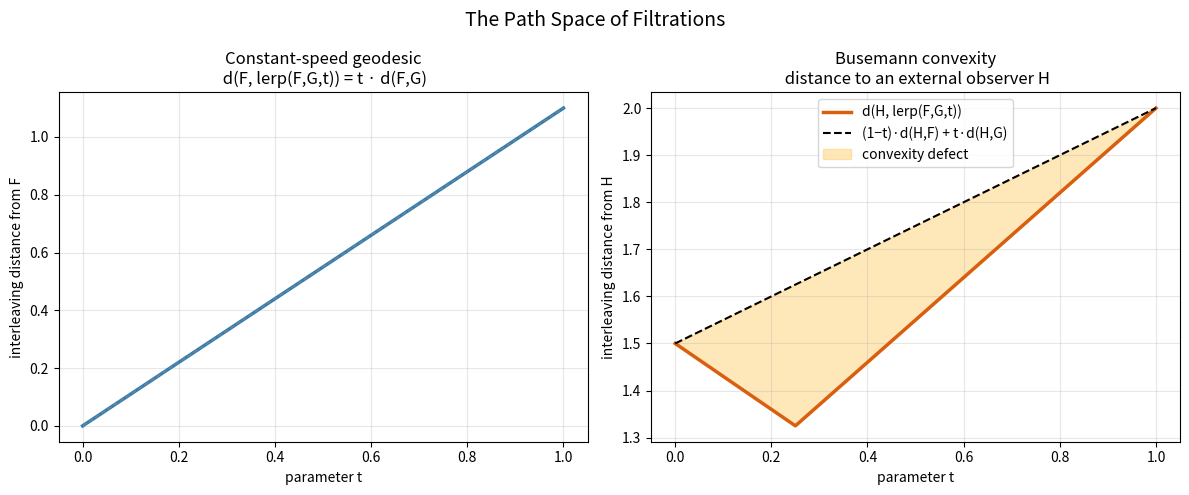

This chart was generated by the following Python code:
"""
Visualization for the Path Space of Filtrations.

Produces a figure with two panels:
  (left)  the constant-speed geodesic identity: interleaving distance grows
          exactly linearly along the lerp path (a perfectly straight line);
  (right) Busemann convexity: distance from an external observer H to the
          moving point lerp(F,G,t) stays under the straight-line chord,
          with the shaded convexity defect.

Self-contained; requires only matplotlib + numpy.
"""

from __future__ import annotations

from itertools import combinations
from typing import Dict, FrozenSet, List

import numpy as np
import matplotlib.pyplot as plt

Simplex = FrozenSet[int]
Filtration = Dict[Simplex, float]


def all_simplices(vertices: List[int]) -> List[Simplex]:
    out: List[Simplex] = [frozenset()]
    for k in range(1, len(vertices) + 1):
        out += [frozenset(c) for c in combinations(vertices, k)]
    return out


def fil(vertex_weights: Dict[int, float]) -> Filtration:
    verts = list(vertex_weights)
    return {s: (0.0 if not s else max(vertex_weights[v] for v in s))
            for s in all_simplices(verts)}


def dist(F: Filtration, G: Filtration) -> float:
    keys = set(F) | set(G)
    return max(abs(F.get(s, 0.0) - G.get(s, 0.0)) for s in keys)


def lerp(F: Filtration, G: Filtration, t: float) -> Filtration:
    keys = set(F) | set(G)
    return {s: (1 - t) * F.get(s, 0.0) + t * G.get(s, 0.0) for s in keys}


def main() -> None:
    F = fil({0: 0.5, 1: 1.0, 2: 1.5, 3: 2.0})
    G = fil({0: 1.2, 1: 0.3, 2: 2.4, 3: 0.9})
    H = fil({0: 2.0, 1: 1.7, 2: 0.4, 3: 1.1})

    ts = np.linspace(0.0, 1.0, 101)
    d_FG = dist(F, G)

    # Panel 1: constant speed (distance from F along the path)
    dF = [dist(F, lerp(F, G, t)) for t in ts]

    # Panel 2: convexity
    dHlerp = [dist(H, lerp(F, G, t)) for t in ts]
    dHF, dHG = dist(H, F), dist(H, G)
    chord = [(1 - t) * dHF + t * dHG for t in ts]

    fig, (ax1, ax2) = plt.subplots(1, 2, figsize=(12, 5))

    ax1.plot(ts, dF, lw=2.5, color="#2c7fb8")
    ax1.plot([0, 1], [0, d_FG], "--", color="gray", lw=1)
    ax1.set_title("Constant-speed geodesic\n d(F, lerp(F,G,t)) = t · d(F,G)")
    ax1.set_xlabel("parameter t")
    ax1.set_ylabel("interleaving distance from F")
    ax1.grid(alpha=0.3)

    ax2.plot(ts, dHlerp, lw=2.5, color="#d95f0e", label="d(H, lerp(F,G,t))")
    ax2.plot(ts, chord, "--", color="black", lw=1.5,
             label="(1−t)·d(H,F) + t·d(H,G)")
    ax2.fill_between(ts, dHlerp, chord, color="#fec44f", alpha=0.4,
                     label="convexity defect")
    ax2.set_title("Busemann convexity\n distance to an external observer H")
    ax2.set_xlabel("parameter t")
    ax2.set_ylabel("interleaving distance from H")
    ax2.legend(loc="upper center")
    ax2.grid(alpha=0.3)

    fig.suptitle("The Path Space of Filtrations", fontsize=14)
    fig.tight_layout()
    fig.savefig("path_space_filtrations.png", dpi=150)
    print("Saved path_space_filtrations.png")


if __name__ == "__main__":
    main()
